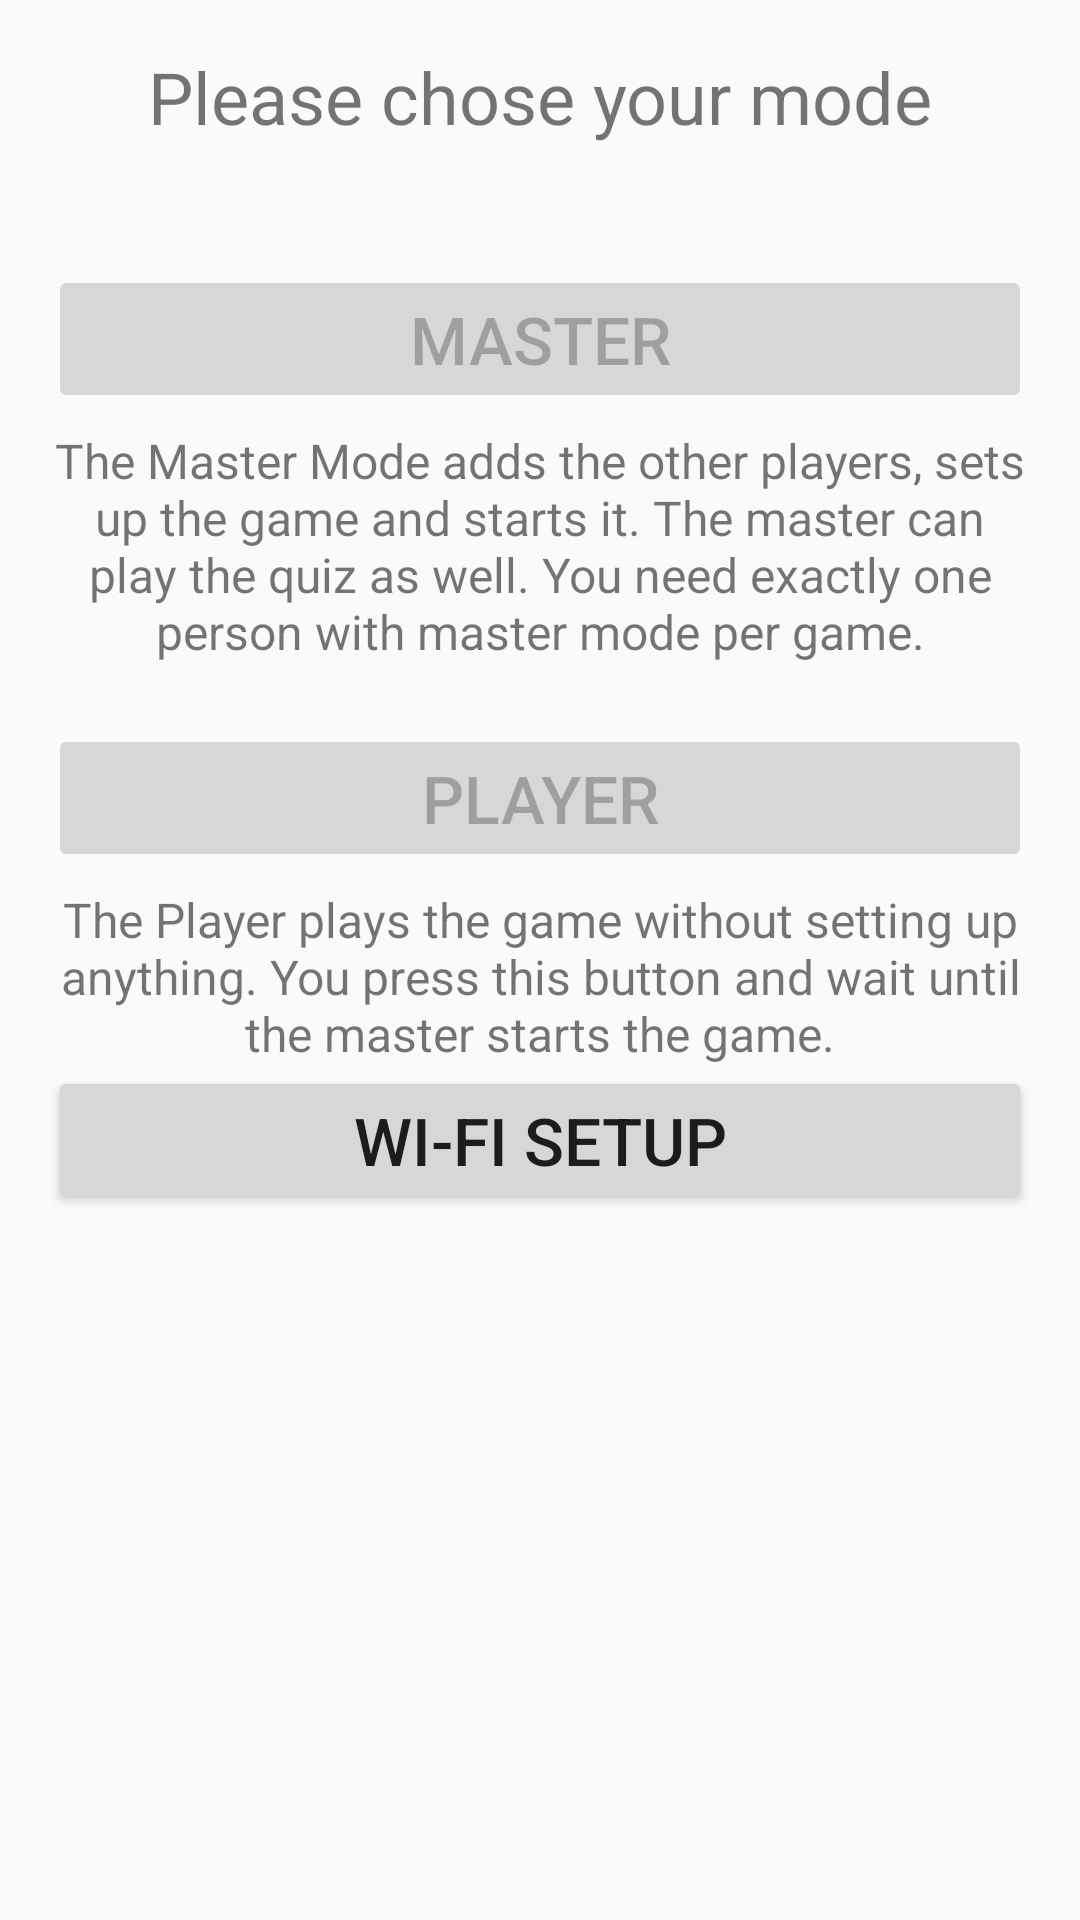

Android layout source for this screen:
<!-- AndroidManifest.xml: application theme AppTheme -->
<!-- res/layout/activity_start.xml -->
<LinearLayout xmlns:android="http://schemas.android.com/apk/res/android"
    xmlns:tools="http://schemas.android.com/tools" android:layout_width="match_parent"
    android:layout_height="match_parent" android:paddingLeft="@dimen/activity_horizontal_margin"
    android:paddingRight="@dimen/activity_horizontal_margin"
    android:paddingTop="@dimen/activity_vertical_margin"
    android:paddingBottom="@dimen/activity_vertical_margin"
    android:orientation="vertical"
    tools:context="ca.brocku.cosc3p97.bigbuzzerquiz.views.StartActivity">

    <TextView
        android:text="@string/choseMode"
        android:layout_width="match_parent"
        android:layout_height="wrap_content"
        android:textSize="@dimen/defaultHeadingSize"
        android:gravity="center_horizontal"
        android:layout_marginBottom="40dp"/>

    <Button
        android:layout_width="match_parent"
        android:layout_height="wrap_content"
        android:gravity="center"
        android:id="@+id/masterButton"
        android:onClick="choseMasterMode"
        android:text="Master"
        android:textSize="@dimen/defaultButtonSize"
        android:enabled="false" />

    <TextView
        android:layout_width="wrap_content"
        android:layout_height="wrap_content"
        android:gravity="center"
        android:textSize="@dimen/defaultHintSize"
        android:text="@string/masterDescription"
        android:layout_marginBottom="20dp"
        android:layout_marginTop="5dp"/>

    <Button
        android:layout_width="match_parent"
        android:layout_height="wrap_content"
        android:gravity="center"
        android:id="@+id/playerButton"
        android:onClick="chosePlayerMode"
        android:text="Player"
        android:textSize="@dimen/defaultButtonSize"
        android:enabled="false" />

    <TextView
        android:layout_width="wrap_content"
        android:layout_height="wrap_content"
        android:gravity="center"
        android:textSize="@dimen/defaultHintSize"
        android:text="@string/playerDescription"
        android:layout_marginTop="5dp"/>

    <Button
        android:layout_width="match_parent"
        android:layout_height="wrap_content"
        android:text="Wi-Fi Setup"
        android:textSize="@dimen/defaultButtonSize"
        android:id="@+id/wiFiSetupButton" />

</LinearLayout>
<!-- resources referenced by this layout -->
<resources>
  <dimen name="activity_horizontal_margin">16dp</dimen>
  <dimen name="activity_vertical_margin">16dp</dimen>
  <dimen name="defaultButtonSize"> 22dp </dimen>
  <dimen name="defaultHeadingSize"> 24dp </dimen>
  <dimen name="defaultHintSize"> 16dp </dimen>
  <string name="choseMode"> Please chose your mode </string>
  <string name="masterDescription"> The Master Mode adds the other players, sets up the game and starts it.
          The master can play the quiz as well. You need exactly one person with master mode per game. </string>
  <string name="playerDescription"> The Player plays the game without setting up anything.
          You press this button and wait until the master starts the game.  </string>
  <style name="AppTheme" parent="AppTheme.Base" />
  <style name="AppTheme.Base" parent="Theme.AppCompat.Light">
          <item name="colorPrimary">@color/colorPrimary</item>
          <item name="colorPrimaryDark">@color/colorPrimaryDark</item>
          <item name="colorAccent">@color/colorAccent</item>
      </style>
  <color name="colorPrimary"> #009688</color>
  <color name="colorPrimaryDark">#004d40</color>
  <color name="colorAccent">  #ffc107</color>
</resources>
